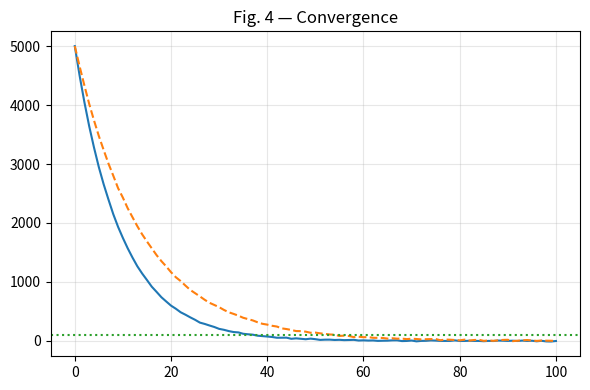

Source code (Python): (Note: this script raises an exception after producing the figure.)
#!/usr/bin/env python3
"""
Generate a convergence plot (timing RMS vs. iteration) for inclusion as Fig. 4.
This is illustrative; replace synthetic data with simulation outputs as needed.
"""
import numpy as np
import matplotlib.pyplot as plt

def main():
    iters = np.arange(0, 101)
    # Synthetic geometric convergence with mild noise
    rms_ps_sync = 5000 * (0.90 ** iters) + np.random.default_rng(7).normal(0, 5, size=len(iters))
    rms_ps_async = 5000 * (0.93 ** iters) + np.random.default_rng(11).normal(0, 6, size=len(iters))

    fig, ax = plt.subplots(figsize=(6, 4))
    ax.plot(iters, rms_ps_sync, color="#1f77b4")
    ax.plot(iters, rms_ps_async, color="#ff7f0e", linestyle="--")
    ax.axhline(100, color="#2ca02c", linestyle=":")
    ax.set_xlabel("")
    ax.set_ylabel("")
    ax.set_title("Fig. 4 — Convergence")
    ax.grid(True, alpha=0.3)
    plt.tight_layout()
    out_png = "patent/figures/fig4_convergence.png"
    out_svg = "patent/figures/fig4_convergence.svg"
    plt.savefig(out_png, dpi=180)
    plt.savefig(out_svg)
    print(f"Wrote {out_png} and {out_svg}")

if __name__ == "__main__":
    main()
